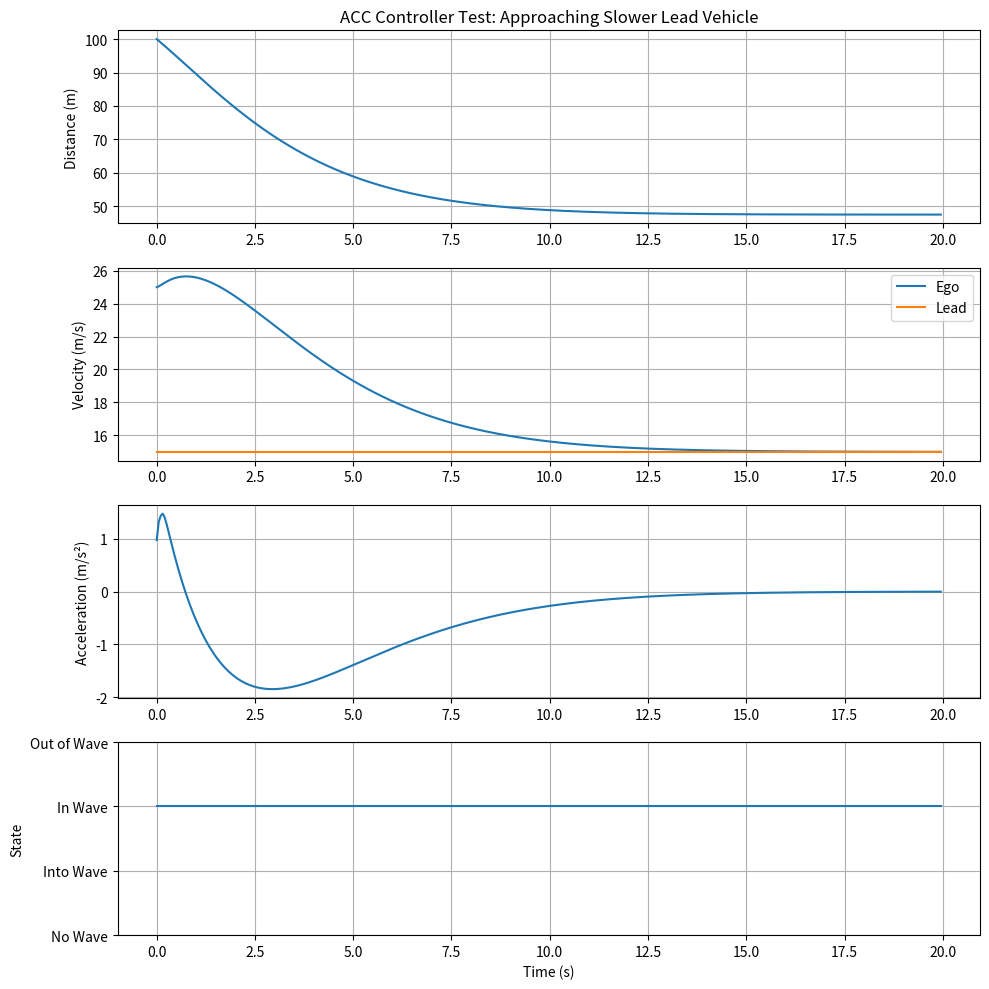

Write the Python code that produced this figure. (Note: this script raises an exception after producing the figure.)
"""
Adaptive Cruise Control (ACC) Controller - Python Implementation
Based on Anchormotors ACC controller v1.29

This module implements a state-based multimodal ACC controller
that mimics the MATLAB/Simulink implementation.
"""

import numpy as np
from enum import IntEnum
from dataclasses import dataclass
from typing import Tuple


class ACCState(IntEnum):
    """FSM States for ACC Controller"""
    NO_WAVE = 0      # Free driving without lead vehicle
    INTO_WAVE = 1    # Entering traffic
    IN_WAVE = 2      # Following lead vehicle
    OUT_OF_WAVE = 3  # Exiting traffic


@dataclass
class ACCParameters:
    """Tunable parameters for ACC controller"""

    # ROS-style tunable parameters
    no_wave_velo: float = 13.5  # m/s - velocity threshold for "no lead vehicle"
    wave_velo: float = 10.0     # m/s - velocity threshold for "in traffic"
    max_velo: float = 25.0      # m/s - maximum desired velocity

    # Control gains for each state
    # State 0: No Wave
    alpha_no_wave: float = 0.15
    tau_no_wave: float = 2.0
    beta_no_wave: float = 0.424

    # State 1: Into Wave
    alpha_into_wave: float = 0.7
    tau_into_wave: float = 2.4
    beta_into_wave: float = 0.23

    # State 2: In Wave
    alpha_in_wave: float = 0.2
    tau_in_wave: float = 2.5
    beta_in_wave: float = 0.35

    # State 3: Out of Wave
    alpha_out_wave: float = 1.1
    tau_out_wave: float = 2.4
    beta_out_wave: float = 0.24

    # Common parameters
    desired_distance: float = 10.0  # m - desired following distance
    max_accel: float = 1.5          # m/s² - maximum acceleration
    max_decel: float = -3.0         # m/s² - maximum deceleration
    speed_limit: float = 35.0       # m/s - absolute speed limit
    far_distance: float = 200.0     # m - "no lead vehicle" threshold
    close_distance: float = 75.0    # m - force following mode threshold

    # Filter parameters
    filter_coeff: float = 0.65      # Low-pass filter coefficient
    ma_window: int = 10             # Moving average window size
    sample_rate: float = 20.0       # For derivative calculation (assumes 50ms sample time)

    # State transition thresholds
    accel_threshold_neg_high: float = -0.5
    accel_threshold_neg_low: float = -0.25
    accel_threshold_pos_low: float = 0.25
    accel_threshold_pos_high: float = 0.5


class ACCController:
    """
    Adaptive Cruise Control Controller

    Implements a 5-state FSM-based ACC controller with:
    - Moving average filters for sensor smoothing
    - State-dependent control laws
    - Multi-layer safety features
    """

    def __init__(self, params: ACCParameters = None, dt: float = 0.05):
        """
        Initialize ACC controller

        Args:
            params: Controller parameters (uses defaults if None)
            dt: Control loop timestep in seconds (default 50ms = 20Hz)
        """
        self.params = params if params is not None else ACCParameters()
        self.dt = dt

        # State variables
        self.state = ACCState.NO_WAVE
        self.initialized = False

        # Filter buffers
        self.lead_vel_buffer = np.zeros(self.params.ma_window)
        self.lead_accel_buffer = np.zeros(self.params.ma_window)
        self.buffer_idx = 0
        self.buffer_sum_vel = 0.0
        self.buffer_sum_accel = 0.0

        # Delayed values
        self.prev_lead_vel_combined = 0.0
        self.prev_cmd_accel_filtered = 0.0

        # Smoothed values
        self.lead_vel_smooth = 0.0
        self.lead_accel_smooth = 0.0

    def reset(self):
        """Reset controller to initial state"""
        self.state = ACCState.NO_WAVE
        self.initialized = False
        self.lead_vel_buffer.fill(0.0)
        self.lead_accel_buffer.fill(0.0)
        self.buffer_idx = 0
        self.buffer_sum_vel = 0.0
        self.buffer_sum_accel = 0.0
        self.prev_lead_vel_combined = 0.0
        self.prev_cmd_accel_filtered = 0.0
        self.lead_vel_smooth = 0.0
        self.lead_accel_smooth = 0.0

    def _moving_average_update(self, new_val: float, buffer: np.ndarray,
                               buffer_sum: float) -> Tuple[float, float]:
        """
        Update moving average with new value

        Args:
            new_val: New value to add
            buffer: Circular buffer
            buffer_sum: Running sum

        Returns:
            (average, new_sum)
        """
        # Remove oldest value from sum
        old_val = buffer[self.buffer_idx]
        buffer_sum = buffer_sum - old_val + new_val

        # Update buffer
        buffer[self.buffer_idx] = new_val

        # Calculate average
        avg = buffer_sum / self.params.ma_window

        return avg, buffer_sum

    def _clamp(self, value: float, min_val: float, max_val: float) -> float:
        """Clamp value between min and max"""
        return max(min_val, min(max_val, value))

    def _update_filters(self, lead_dist: float, rel_vel: float, ego_vel: float):
        """
        Update moving average filters and calculate lead acceleration

        Args:
            lead_dist: Distance to lead vehicle (m)
            rel_vel: Relative velocity (lead - ego) (m/s)
            ego_vel: Ego vehicle velocity (m/s)
        """
        # Calculate lead velocity (combined signal)
        lead_vel_combined = ego_vel + rel_vel

        # Discrete derivative for lead acceleration
        lead_accel_raw = (lead_vel_combined - self.prev_lead_vel_combined) * self.params.sample_rate
        lead_accel_sat = self._clamp(lead_accel_raw, -3.5, 2.0)

        # Update moving averages
        self.lead_vel_smooth, self.buffer_sum_vel = self._moving_average_update(
            lead_vel_combined, self.lead_vel_buffer, self.buffer_sum_vel
        )

        self.lead_accel_smooth, self.buffer_sum_accel = self._moving_average_update(
            lead_accel_sat, self.lead_accel_buffer, self.buffer_sum_accel
        )

        # Update buffer index (circular)
        self.buffer_idx = (self.buffer_idx + 1) % self.params.ma_window

        # Store for next iteration
        self.prev_lead_vel_combined = lead_vel_combined

    def _update_state(self, lead_dist: float):
        """
        Update FSM state based on conditions

        Args:
            lead_dist: Distance to lead vehicle (m)
        """
        # Handle initial state (first call after reset)
        if not self.initialized:
            if self.lead_vel_smooth > self.params.no_wave_velo or lead_dist > 200.0:
                self.state = ACCState.NO_WAVE
            else:
                self.state = ACCState.IN_WAVE
            self.initialized = True
            return

        # State transitions based on current state
        if self.state == ACCState.NO_WAVE:
            # No Wave → Into Wave
            condition1 = (self.lead_accel_smooth < self.params.accel_threshold_neg_high and
                         self.lead_vel_smooth < self.params.no_wave_velo and
                         lead_dist < 200.0)
            condition2 = (self.lead_vel_smooth < self.params.no_wave_velo and
                         lead_dist < self.params.close_distance)

            if condition1 or condition2:
                self.state = ACCState.INTO_WAVE

        elif self.state == ACCState.INTO_WAVE:
            # Into Wave → In Wave
            if self.lead_vel_smooth <= self.params.wave_velo:
                self.state = ACCState.IN_WAVE
            # Into Wave → Out of Wave
            elif self.lead_accel_smooth >= self.params.accel_threshold_pos_low:
                self.state = ACCState.OUT_OF_WAVE
            # Into Wave → No Wave
            elif lead_dist > self.params.far_distance:
                self.state = ACCState.NO_WAVE

        elif self.state == ACCState.IN_WAVE:
            # In Wave → Out of Wave
            if (self.lead_accel_smooth > self.params.accel_threshold_pos_high and
                self.lead_vel_smooth > self.params.wave_velo):
                self.state = ACCState.OUT_OF_WAVE
            # In Wave → No Wave
            elif lead_dist > self.params.far_distance:
                self.state = ACCState.NO_WAVE

        elif self.state == ACCState.OUT_OF_WAVE:
            # Out of Wave → No Wave
            if (self.lead_vel_smooth > self.params.no_wave_velo or
                lead_dist > self.params.far_distance):
                self.state = ACCState.NO_WAVE
            # Out of Wave → Into Wave
            elif self.lead_accel_smooth <= self.params.accel_threshold_neg_low:
                self.state = ACCState.INTO_WAVE

    def _calculate_control(self, lead_dist: float, rel_vel: float, ego_vel: float) -> float:
        """
        Calculate commanded acceleration based on current state

        Args:
            lead_dist: Distance to lead vehicle (m)
            rel_vel: Relative velocity (lead - ego) (m/s)
            ego_vel: Ego vehicle velocity (m/s)

        Returns:
            Commanded acceleration (m/s²)
        """
        if self.state == ACCState.NO_WAVE:
            # Velocity approach controller
            desired_vel = min(self.params.max_velo, 35.0)
            vel_error = desired_vel - ego_vel
            vel_error_sat = self._clamp(vel_error, 0.0, 3.0)
            vel_approach = 0.333 * vel_error_sat
            vel_limiter = min(vel_approach, 1.0)

            # Distance-based acceleration (Simulink formula structure)
            distance_accel = (
                self.params.alpha_no_wave * (lead_dist - self.params.desired_distance -
                                              self.params.tau_no_wave * ego_vel) +
                self.params.beta_no_wave * rel_vel
            )
            distance_accel_sat = self._clamp(distance_accel, self.params.max_decel, self.params.max_accel)

            # Combined output
            cmd_accel = vel_limiter * distance_accel_sat

        elif self.state == ACCState.INTO_WAVE:
            # Simulink formula structure
            cmd_accel = (
                self.params.alpha_into_wave * (lead_dist - self.params.desired_distance -
                                                self.params.tau_into_wave * ego_vel) +
                self.params.beta_into_wave * rel_vel
            )

        elif self.state == ACCState.IN_WAVE:
            # Simulink formula structure
            cmd_accel = (
                self.params.alpha_in_wave * (lead_dist - self.params.desired_distance -
                                              self.params.tau_in_wave * ego_vel) +
                self.params.beta_in_wave * rel_vel
            )
            cmd_accel = self._clamp(cmd_accel, self.params.max_decel, self.params.max_accel)

        elif self.state == ACCState.OUT_OF_WAVE:
            # Simulink formula structure
            cmd_accel = (
                self.params.alpha_out_wave * (lead_dist - self.params.desired_distance -
                                               self.params.tau_out_wave * ego_vel) +
                self.params.beta_out_wave * rel_vel
            )
        else:
            cmd_accel = 0.0

        return cmd_accel

    def _post_process(self, cmd_accel: float, ego_vel: float) -> float:
        """
        Apply post-processing: speed limiter, saturation, filtering

        Args:
            cmd_accel: Raw commanded acceleration (m/s²)
            ego_vel: Ego vehicle velocity (m/s)

        Returns:
            Filtered and saturated acceleration command (m/s²)
        """
        # Step 1: Speed limiter (no acceleration above speed limit)
        if ego_vel >= self.params.speed_limit:
            cmd_accel = min(cmd_accel, 0.0)

        # Step 2: Hard saturation
        cmd_accel = self._clamp(cmd_accel, self.params.max_decel, self.params.max_accel)

        # Step 3: Low-pass filter (anti-jerk)
        cmd_accel_filtered = (
            self.prev_cmd_accel_filtered +
            self.params.filter_coeff * (cmd_accel - self.prev_cmd_accel_filtered)
        )

        # Step 4: Final saturation
        cmd_accel_filtered = self._clamp(cmd_accel_filtered, self.params.max_decel, self.params.max_accel)

        # Store for next iteration
        self.prev_cmd_accel_filtered = cmd_accel_filtered

        return cmd_accel_filtered

    def step(self, lead_dist: float, rel_vel: float, ego_vel: float) -> Tuple[float, ACCState]:
        """
        Execute one control step

        Args:
            lead_dist: Distance to lead vehicle (m)
            rel_vel: Relative velocity (lead - ego) (m/s)
            ego_vel: Ego vehicle velocity (m/s)

        Returns:
            (cmd_accel, state): Commanded acceleration and current FSM state
        """
        # Update filters
        self._update_filters(lead_dist, rel_vel, ego_vel)

        # Update state machine
        self._update_state(lead_dist)

        # Calculate control based on state
        cmd_accel = self._calculate_control(lead_dist, rel_vel, ego_vel)

        # Post-processing
        cmd_accel_final = self._post_process(cmd_accel, ego_vel)

        return cmd_accel_final, self.state


if __name__ == "__main__":
    """Simple test of ACC controller"""
    import matplotlib.pyplot as plt

    # Create controller
    controller = ACCController()

    # Test scenario: approaching slower lead vehicle
    dt = 0.05  # 50ms timestep
    duration = 20.0  # 20 seconds
    steps = int(duration / dt)

    # Initial conditions
    ego_vel = 25.0  # m/s
    lead_vel = 15.0  # m/s
    lead_dist = 100.0  # m

    # Storage
    time = np.zeros(steps)
    ego_vels = np.zeros(steps)
    lead_vels = np.zeros(steps)
    distances = np.zeros(steps)
    accels = np.zeros(steps)
    states = np.zeros(steps)

    # Simulation loop
    for i in range(steps):
        time[i] = i * dt

        # Calculate relative velocity
        rel_vel = lead_vel - ego_vel

        # Get control command
        cmd_accel, state = controller.step(lead_dist, rel_vel, ego_vel)

        # Store results
        ego_vels[i] = ego_vel
        lead_vels[i] = lead_vel
        distances[i] = lead_dist
        accels[i] = cmd_accel
        states[i] = state

        # Update ego vehicle (simple integration)
        ego_vel = max(0, ego_vel + cmd_accel * dt)

        # Update distance (relative motion)
        lead_dist = lead_dist + rel_vel * dt

    # Plot results
    fig, axes = plt.subplots(4, 1, figsize=(10, 10))

    axes[0].plot(time, distances)
    axes[0].set_ylabel('Distance (m)')
    axes[0].grid(True)
    axes[0].set_title('ACC Controller Test: Approaching Slower Lead Vehicle')

    axes[1].plot(time, ego_vels, label='Ego')
    axes[1].plot(time, lead_vels, label='Lead')
    axes[1].set_ylabel('Velocity (m/s)')
    axes[1].legend()
    axes[1].grid(True)

    axes[2].plot(time, accels)
    axes[2].set_ylabel('Acceleration (m/s²)')
    axes[2].grid(True)

    axes[3].plot(time, states)
    axes[3].set_ylabel('State')
    axes[3].set_xlabel('Time (s)')
    axes[3].set_yticks([0, 1, 2, 3])
    axes[3].set_yticklabels(['No Wave', 'Into Wave', 'In Wave', 'Out of Wave'])
    axes[3].grid(True)

    plt.tight_layout()
    plt.savefig('test/fleet_test/acc_test.png', dpi=150)
    print("Test plot saved to test/fleet_test/acc_test.png")
    plt.show()
